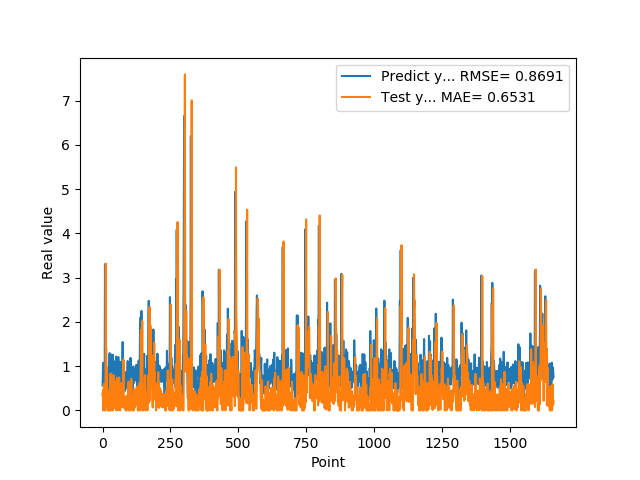

The data file committed next to this chart (first rows):
5.654720067979999154e-01, 3.716821581059789326e-01
7.307389974590000614e-01, 3.134212034351637755e-01
1.074290990829999792e+00, 4.627002897443510121e-01
9.521890282630000035e-01, 1.301933037946489827e-03
9.879170060160000766e-01, 1.812971228658134537e-01
1.011654973029999960e+00, 5.980801822805162926e-01
0.000000000000000000e+00, 4.528923831889896667e-01
7.643579840659999736e-01, 4.070752687045930962e-01
7.788103222849999119e-01, 5.231217090296259586e-01
3.306220054629999794e+00, 0.000000000000000000e+00
1.055441975589999970e+00, 4.305220861120784837e-01
7.543110251430000801e-01, 2.323142674624412152e-01
7.915459871289999283e-01, 3.318323783296134977e+00
1.409499049189999909e+00, 5.617740344140750297e-01
8.875439763070001042e-01, 2.545377865486910807e-01
6.401469707490000660e-01, 2.431864264892829031e-01
5.082880258560000808e-01, 9.733895207346813239e-01
8.640019893649999450e-01, 3.377213655671320591e-01
5.725920200349999822e-01, 7.609917172921897011e-02
8.469420075419999971e-01, 0.000000000000000000e+00
9.181020259860001032e-01, 3.405278413908888191e-01
7.976629734039999420e-01, 0.000000000000000000e+00
9.608020186419998776e-01, 3.092477690698872128e-01
9.555831551549999192e-01, 4.109482703071402065e-01
3.470349907879999862e-01, 2.634247994482271094e-01
9.546210169789999256e-01, 4.056190743546368993e-01
1.293938040730000072e+00, 4.644668376783273600e-01
5.251880288119999962e-01, 0.000000000000000000e+00
4.773890078070000542e-01, 4.083359609602488782e-01
1.275226235389999907e+00, 8.263004365480113300e-01
8.723750114439999814e-01, 0.000000000000000000e+00
8.355640172959999390e-01, 0.000000000000000000e+00
7.321749925609999377e-01, 8.283365374578925966e-01
7.640249729160000225e-01, 3.354296318520857967e-01
4.072830080990000323e-01, 2.960960322519430310e-01
4.752210080619999610e-01, 1.407816088969142954e-01
8.781340122220000488e-01, 1.919149726252449839e-01
7.414129972460000717e-01, 0.000000000000000000e+00
1.258002042770000051e+00, 0.000000000000000000e+00
1.069700956339999953e+00, 3.902217121595924487e-01
7.274609804150000691e-01, 2.014726815230703516e-01
7.892770171170000459e-01, 7.946642595899381378e-01
6.237750053410000550e-01, 5.792302351401439342e-01
6.914690136910000007e-01, 1.535949210535802745e-01
8.557710051540000640e-01, 2.365117746820696032e-01
7.093830108640000187e-01, 5.221770736553042053e-02
1.014547944070000041e+00, 1.169434074784781452e-01
1.115731000900000103e+00, 3.426832268399016557e-01
4.182830154900000208e-01, 1.711723146973476439e-01
1.002280950550000105e+00, 4.736722027345424690e-01
1.218860983849999968e+00, 6.595579805373057436e-01
1.143296003339999922e+00, 0.000000000000000000e+00
6.528189778330000248e-01, 5.208349775808308602e-01
6.746559739110000731e-01, 7.396938606900306246e-01
6.009536385540000802e-01, 6.592158173619917516e-01
6.694570183749999348e-01, 6.480433287702154488e-02
6.538079977039999990e-01, 9.826833150843088116e-02
7.814120054240000224e-01, 7.798463064009123792e-03
1.206303954120000022e+00, 1.008309848933023889e-01
8.469259738919999725e-01, 1.170350472200749059e-01
8.286409974099999687e-01, 2.304683945006612000e-01
... 1,599 more rows
